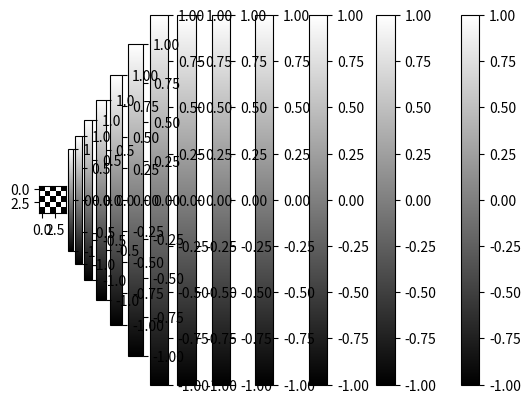

Generate this figure with matplotlib:
import numpy as np
import matplotlib.pyplot as plt



def plot_pattern(p):
    plt.imshow(p.reshape(5, 5), cmap='gray')
    plt.colorbar()
    plt.show()


num_states = 25
W = np.zeros((num_states, num_states))
threshold = 0

pattern1 = np.ones(num_states)
pattern1[::3] = -1
plot_pattern(pattern1)

pattern2 = np.ones(num_states)
pattern2[::2] = -1
plot_pattern(pattern2)

patterns = np.array([pattern1, pattern2])

# "Training" via Hebbian learning.
for (i, j), _ in np.ndenumerate(W):
    if i == j:
        W[i, j] = 0
    else:
        W[i, j] = np.mean(patterns[:, i] * patterns[:, j])


# Retrieve from test pattern.
test_pattern = pattern2.copy()
test_pattern[:10] = 1
plot_pattern(test_pattern)
states = test_pattern.copy()

for step in range(10):
    # Update step.
    for i in range(num_states):
        if np.sum(W[i] * states) > threshold:
            states[i] = 1
        else:
            states[i] = -1
    plot_pattern(states)
